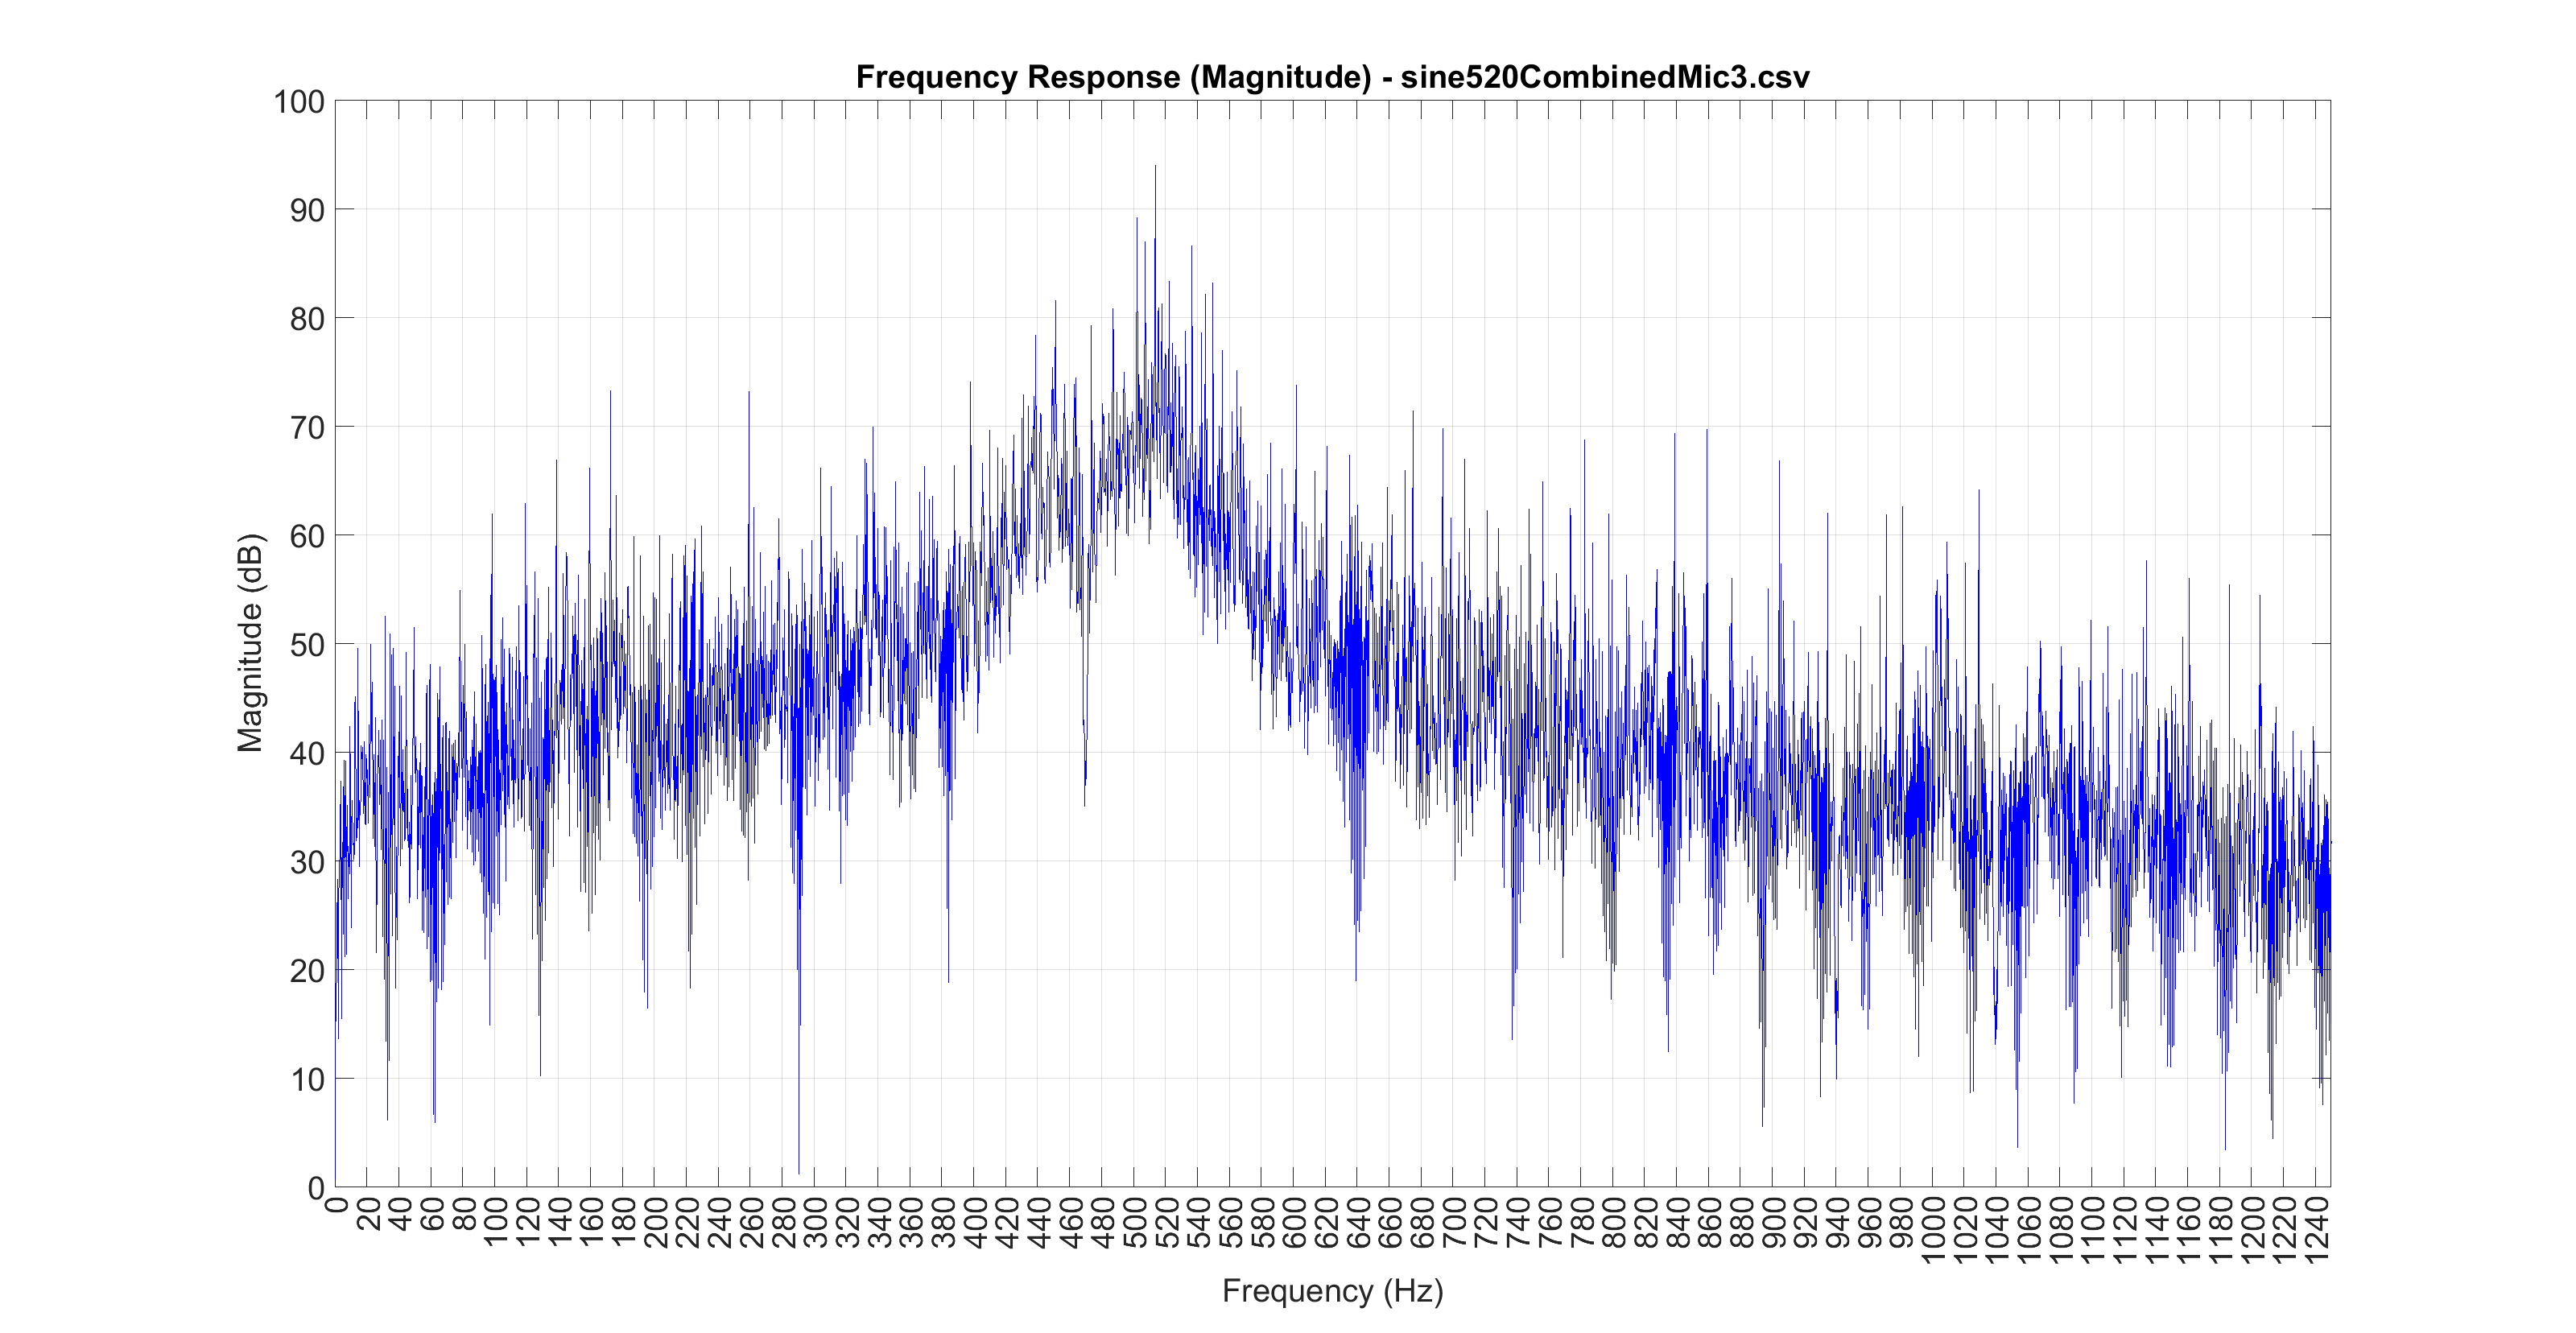

Source data for this figure (header and first rows):
-0.037354, -0.000153
-0.03177, -0.000244
-0.02609, -0.000061
-0.02026, -0.000305
-0.01434, 0.000000
-0.008362, 0.000214
-0.002350, 0.000214
0.003662, 0.000244
0.009674, 0.000183
0.01566, 0.000122
0.02155, 0.000183
0.02734, 0.000122
0.03302, 0.000183
0.03854, 0.000092
0.04388, 0.000183
0.04904, 0.000031
0.05399, -0.000122
0.05869, 0.000092
0.06311, -0.000183
0.06726, -0.000153
0.07111, -0.000244
0.07465, -0.000275
0.07782, -0.000183
0.08069, -0.000183
0.08316, -0.000183
0.08527, -0.000183
0.08701, -0.000214
0.08835, -0.000031
0.08929, -0.000092
0.08981, 0.000000
0.08997, 0.000153
0.08969, 0.000244
0.08902, 0.000061
0.08795, 0.000092
0.08649, 0.000153
0.08466, 0.000153
0.08243, 0.000122
0.07983, 0.000122
0.07687, 0.000153
0.07358, 0.000183
0.06995, 0.000061
0.06601, -0.000153
0.06177, -0.000183
0.05725, -0.000183
0.05249, -0.000275
0.04748, -0.000183
0.04224, -0.000183
0.03683, -0.000153
0.03125, -0.000214
0.02554, -0.000183
0.01971, -0.000092
0.01379, -0.000244
0.007813, 0.000000
0.001801, 0.000122
-0.004211, 0.000061
-0.01022, 0.000214
-0.01621, 0.000153
-0.02206, 0.000122
-0.02786, 0.000122
-0.03354, 0.000183
-0.03903, 0.000092
... 44,099 more rows
